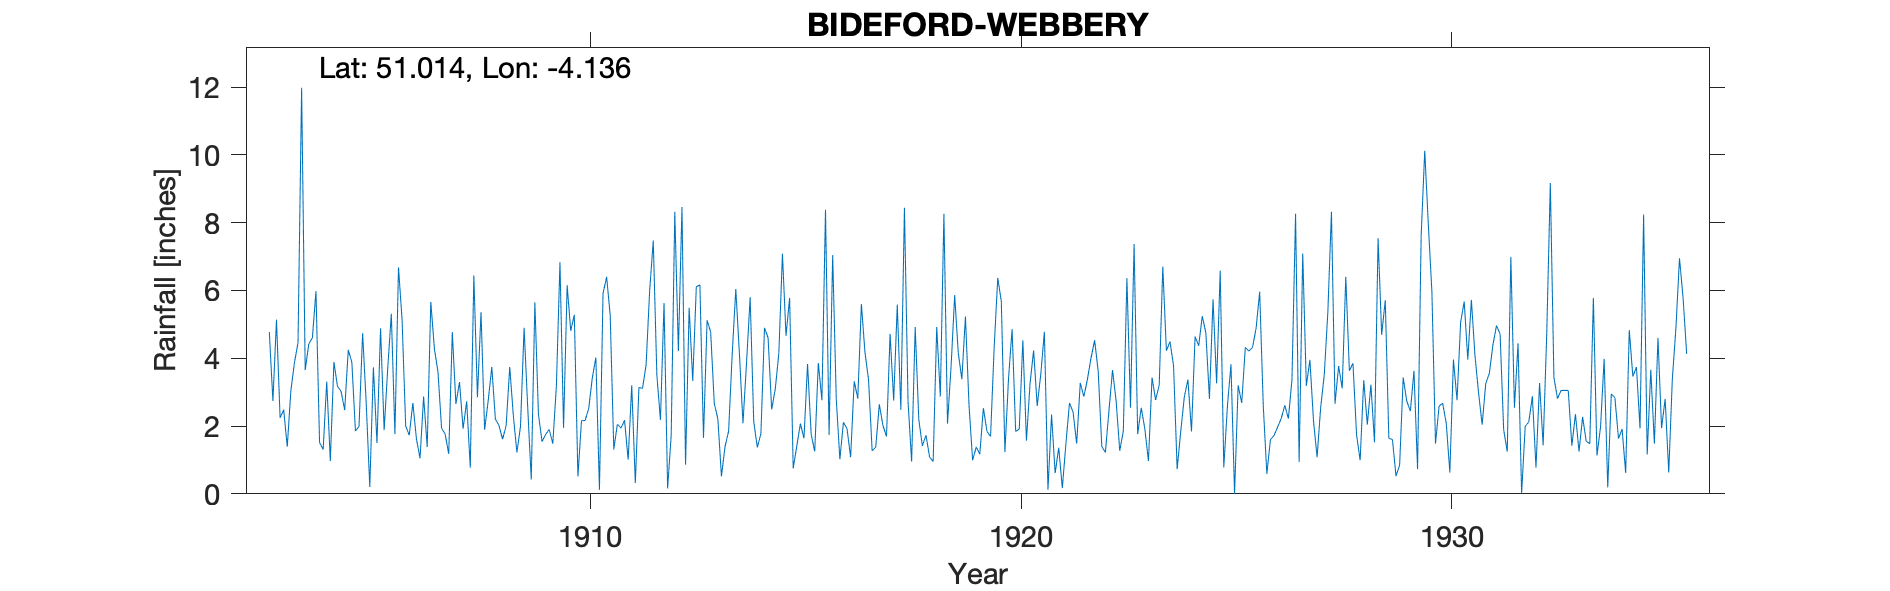

The data file committed next to this chart (first rows):
BIDEFORD-WEBBERY, , , , , , , , , , , , , , , , , , , , , , , 
Grid ref, SS502259, Long, -4.136, Lat, 51.01, Elevation, 350, ft, , , , , , , , , , , , , , , 
Station no, 1863, , , , , , , , , , , , , , , , , , , , , , 
, 1900, 1901, 1902, 1903, 1904, 1905, 1906, 1907, 1908, 1909, 1910, 1911, 1912, 1913, 1914, 1915, 1916, 1917, 1918, 1919, 1920, 1921, 1922
January, , , , 4.77, 4.6, 1.85, 6.68, 1.94, 1.89, 2.57, 4.81, 1.31, 3.5, 6.16, 2.08, 4.66, 1.74, 1.27, 4.92, 4.16, 5.68, 4.78, 3.38
February, , , , 2.74, 5.98, 1.99, 5.13, 1.76, 2.75, 0.42, 5.28, 2.05, 2.18, 1.65, 3.88, 5.78, 7.04, 1.38, 2.19, 3.38, 1.23, 0.12, 4.01
March, , , , 5.14, 1.51, 4.74, 2, 1.18, 3.74, 5.65, 0.51, 1.94, 5.63, 5.12, 5.8, 0.75, 2.79, 2.64, 1.41, 5.23, 3.39, 2.34, 4.53
April, , , , 2.24, 1.31, 2.68, 1.73, 4.77, 2.2, 2.35, 2.16, 2.17, 0.16, 4.77, 2.13, 1.41, 1.02, 2.02, 1.73, 2.61, 4.86, 0.61, 3.61
May, , , , 2.48, 3.31, 0.2, 2.68, 2.65, 2.02, 1.54, 2.16, 1.01, 1.73, 2.67, 1.37, 2.07, 2.11, 1.69, 1.09, 0.99, 1.84, 1.36, 1.4
June, , , , 1.39, 0.97, 3.73, 1.62, 3.3, 1.61, 1.75, 2.51, 3.2, 8.32, 2.21, 1.77, 1.64, 1.92, 4.72, 0.95, 1.38, 1.91, 0.17, 1.22
July, , , , 3.04, 3.89, 1.5, 1.05, 1.92, 2.01, 1.9, 3.41, 0.32, 4.21, 0.52, 4.9, 3.83, 1.08, 2.75, 4.92, 1.17, 4.53, 1.48, 2.46
August, , , , 3.87, 3.17, 4.88, 2.87, 2.73, 3.74, 1.48, 4.02, 3.14, 8.46, 1.39, 4.6, 1.76, 3.32, 5.58, 2.87, 2.53, 1.57, 2.68, 3.65
September, , , , 4.46, 3.02, 1.88, 1.38, 0.77, 2.31, 3.18, 0.12, 3.11, 0.86, 1.85, 2.49, 1.25, 2.81, 2.48, 8.26, 1.84, 3.25, 2.41, 2.73
October, , , , 11.98, 2.47, 3.7, 5.66, 6.44, 1.22, 6.83, 5.91, 3.8, 5.49, 4.12, 3.09, 3.86, 5.6, 8.44, 2.07, 1.69, 4.23, 1.48, 1.27
November, , , , 3.65, 4.25, 5.31, 4.28, 2.85, 1.99, 1.95, 6.4, 6, 3.33, 6.04, 4.15, 2.76, 4.17, 2.73, 3.76, 4.3, 2.59, 3.27, 1.85
December, , , , 4.42, 3.88, 1.76, 3.6, 5.36, 4.9, 6.15, 5.27, 7.47, 6.11, 4.15, 7.08, 8.38, 3.36, 0.95, 5.86, 6.37, 3.53, 2.87, 6.36
Total, , , , 50.18, 38.36, 34.22, 38.68, 35.67, 30.38, 35.77, 42.56, 35.52, 49.98, 40.65, 43.34, 38.15, 36.96, 36.65, 40.03, 35.65, 38.61, 23.57, 36.47
NGR is in open garden near house as ther…, , , , , , , , , , , , , , , , , , , , , , , 
